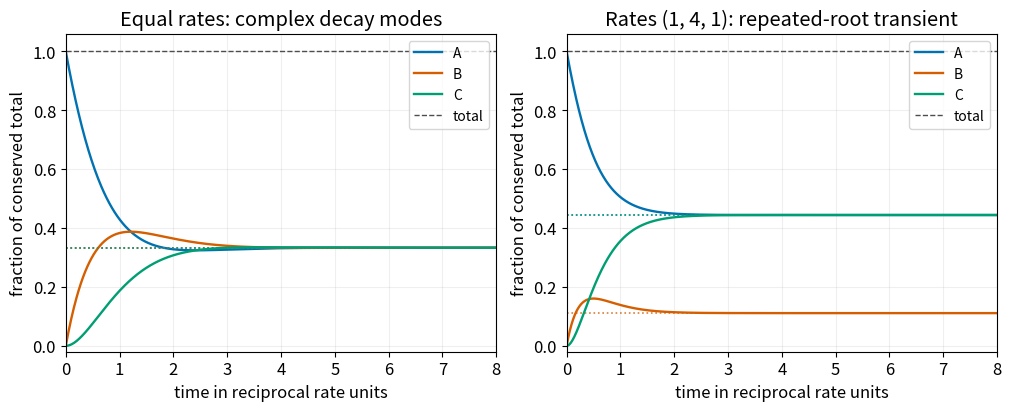

Python code for this plot: (Note: this script raises an exception after producing the figure.)
"""Original three-component linear conversion plots for June 2014 CP3 Q11.

Uniformization evaluates the matrix exponential without an eigenbasis, so it
also works at a defective repeated eigenvalue. Writes a matching PNG to CWD.
"""
from pathlib import Path
import matplotlib
matplotlib.use("Agg")
import matplotlib.pyplot as plt
import numpy as np


def trajectory(t, a, b, c):
    m = np.array([[-a, 0, c], [a, -b, 0], [0, b, -c]], dtype=float)
    rate = max(a, b, c)
    transition = np.eye(3) + m / rate
    weight = np.exp(-rate * t)
    v = np.array([1.0, 0.0, 0.0])
    result = v[:, None] * weight[None, :]
    for j in range(1, 200):
        weight = weight * (rate * t) / j
        v = transition @ v
        result += v[:, None] * weight[None, :]
    return result


def main():
    plt.rcParams.update({"font.size": 12, "figure.facecolor": "white", "axes.facecolor": "white"})
    fig, axes = plt.subplots(1, 2, figsize=(10, 4), layout="constrained")
    t = np.linspace(0, 8, 801)
    for ax, rates, title in zip(axes, [(1, 1, 1), (1, 4, 1)],
                               ["Equal rates: complex decay modes", "Rates (1, 4, 1): repeated-root transient"]):
        a, b, c = rates
        values = trajectory(t, a, b, c)
        equilibrium = np.array([b*c, c*a, a*b]) / (a*b+b*c+c*a)
        for j, (name, color) in enumerate(zip(["A", "B", "C"], ["#0072B2", "#D55E00", "#009E73"])):
            ax.plot(t, values[j], label=name, color=color, linewidth=1.7)
            ax.axhline(equilibrium[j], linestyle=":", color=color, linewidth=1.2, alpha=.8)
        ax.plot(t, values.sum(axis=0), color="0.3", linestyle="--", linewidth=1, label="total")
        ax.set(xlabel="time in reciprocal rate units", ylabel="fraction of conserved total",
               ylim=(-0.02, 1.06), xlim=(0, 8), title=title)
        ax.legend(loc="upper right", fontsize=10)
        ax.grid(alpha=.2)
    fig.savefig(Path.cwd()/Path(__file__).with_suffix(".png").name, dpi=120, facecolor="white")
    plt.close(fig)


if __name__ == "__main__":
    main()
